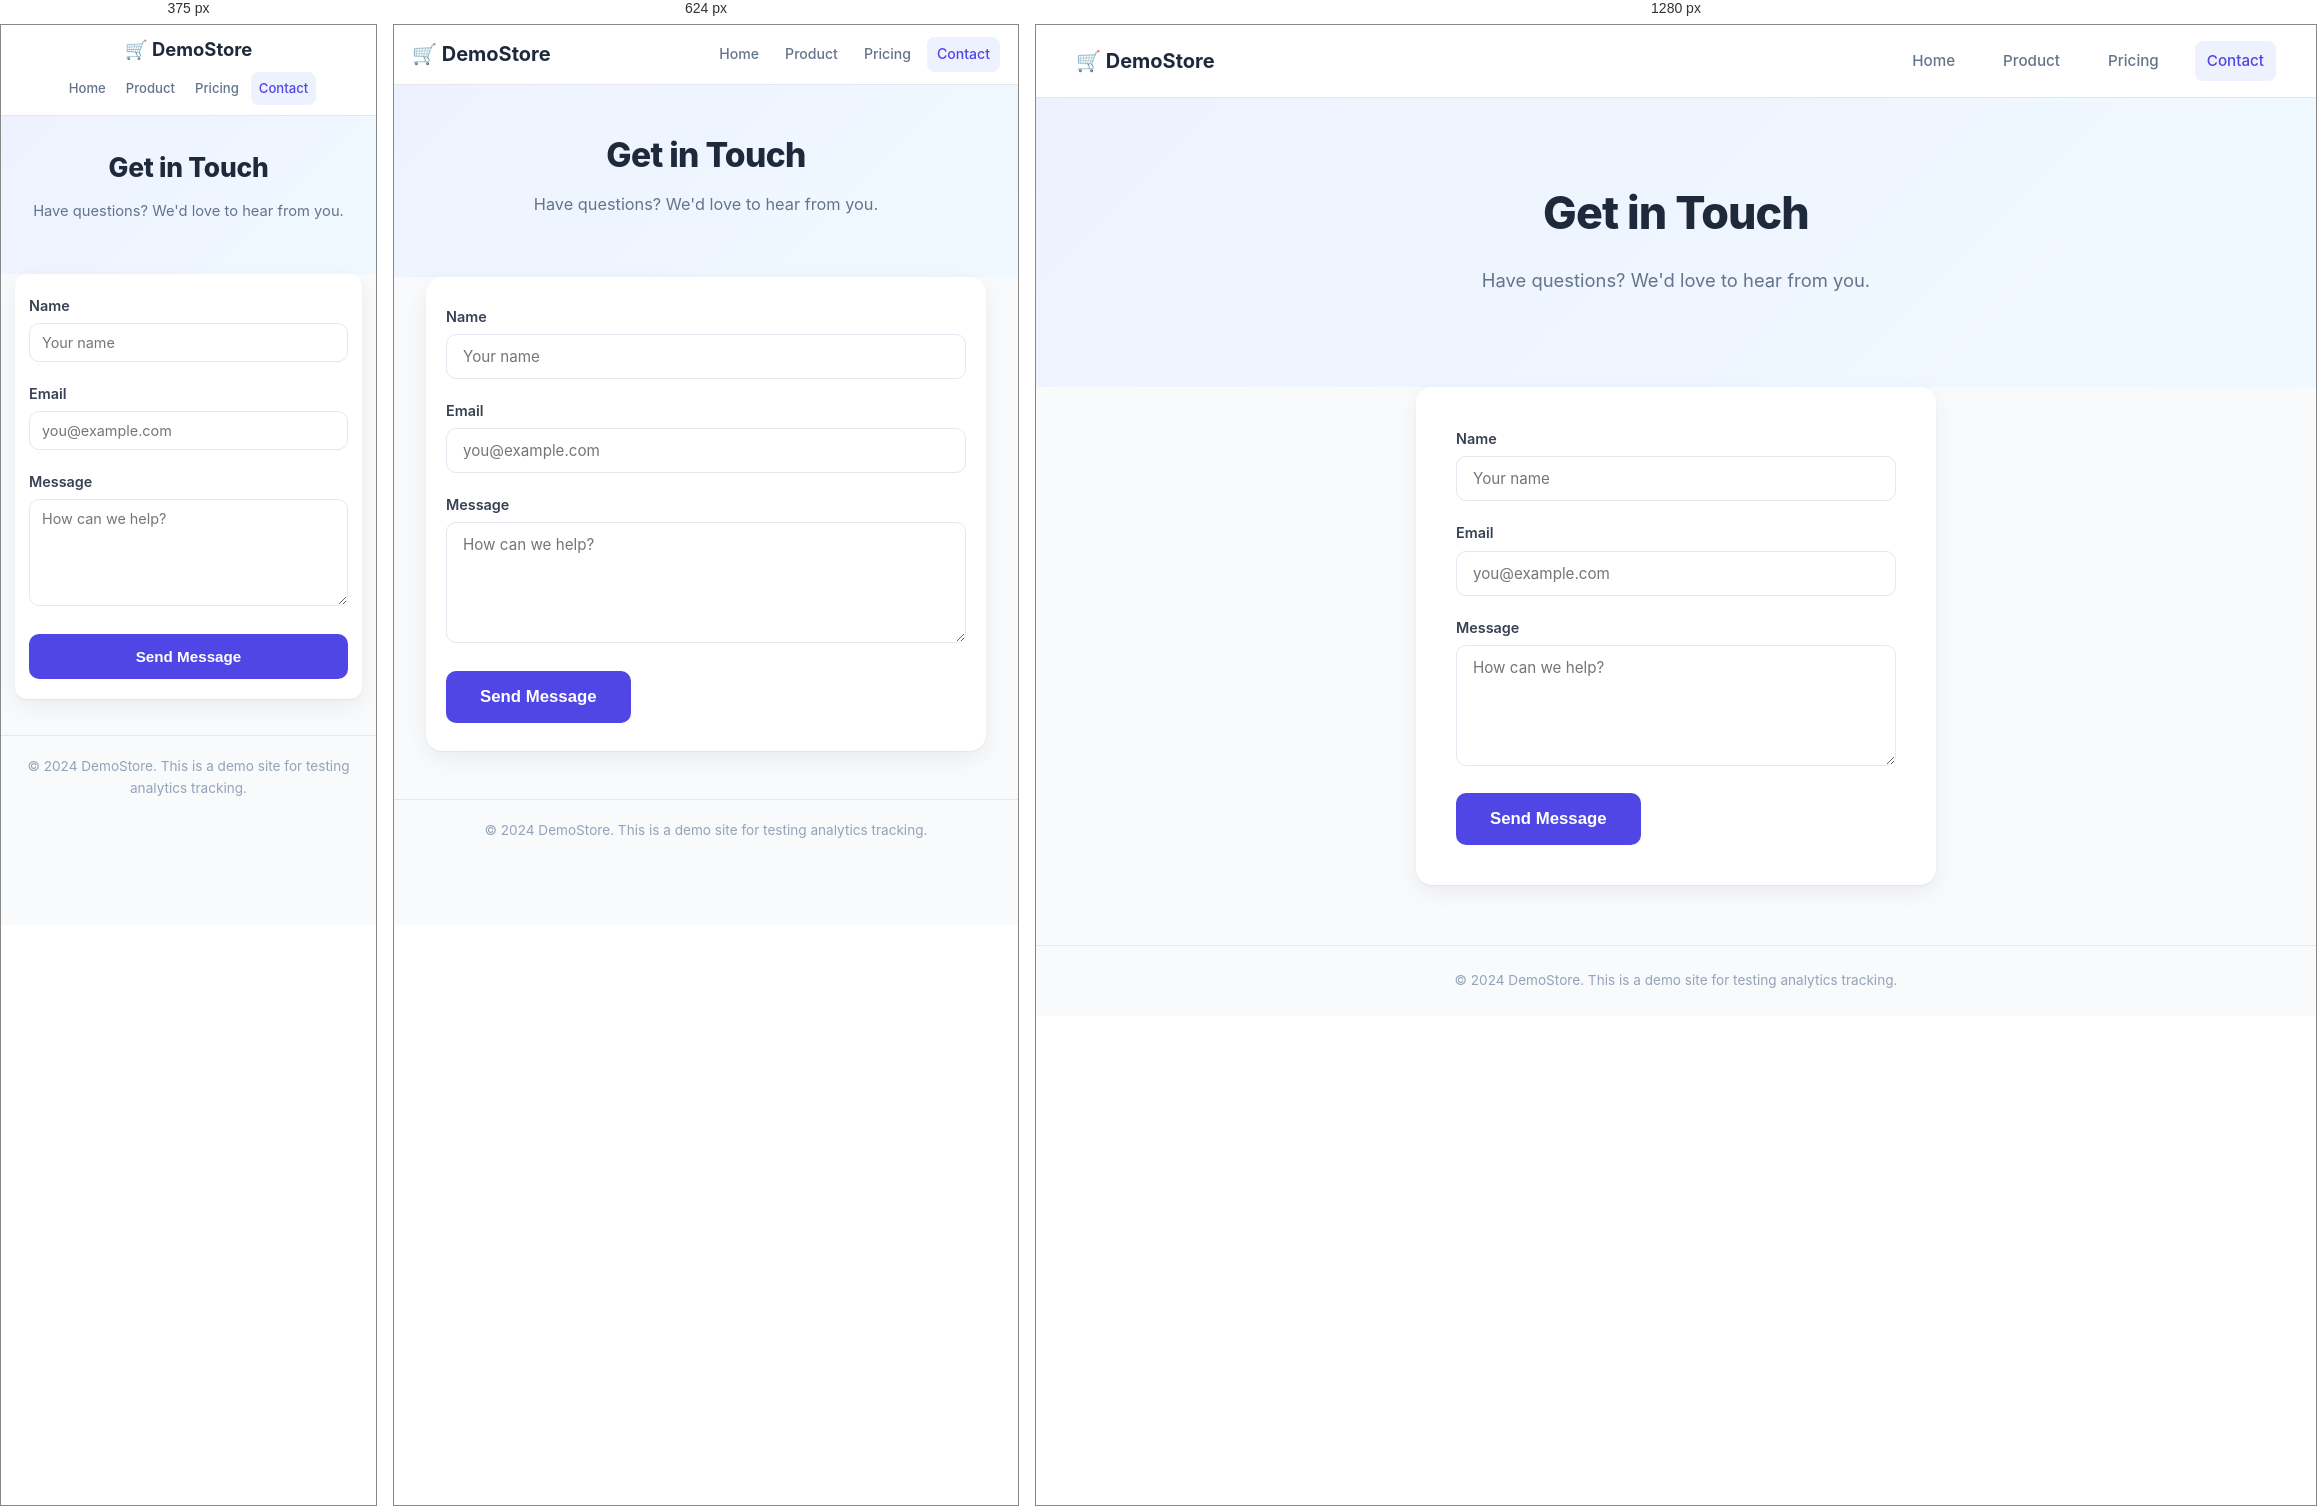
Rendered at 375 px, 624 px and 1280 px, left to right.

<!-- file: contact.html -->
<!DOCTYPE html>
<html lang="en">
<head>
  <meta charset="UTF-8">
  <meta name="viewport" content="width=device-width, initial-scale=1.0">
  <title>Contact — Demo Store</title>
  <link rel="stylesheet" href="styles.css">
</head>
<body>
  <nav class="navbar">
    <div class="nav-brand">🛒 DemoStore</div>
    <div class="nav-links">
      <a href="/demo/" id="nav-home" class="nav-link">Home</a>
      <a href="/demo/product.html" id="nav-product" class="nav-link">Product</a>
      <a href="/demo/pricing.html" id="nav-pricing" class="nav-link">Pricing</a>
      <a href="/demo/contact.html" id="nav-contact" class="nav-link active">Contact</a>
    </div>
  </nav>

  <section class="contact-hero">
    <h1>Get in Touch</h1>
    <p>Have questions? We'd love to hear from you.</p>
  </section>

  <section class="contact-form-section">
    <form class="contact-form" onsubmit="event.preventDefault(); alert('Demo: Form submitted!');">
      <div class="form-group">
        <label for="name">Name</label>
        <input type="text" id="name" placeholder="Your name" class="form-input">
      </div>
      <div class="form-group">
        <label for="email">Email</label>
        <input type="email" id="email" placeholder="you@example.com" class="form-input">
      </div>
      <div class="form-group">
        <label for="message">Message</label>
        <textarea id="message" rows="5" placeholder="How can we help?" class="form-input"></textarea>
      </div>
      <button type="submit" id="submit-form" class="btn btn-primary btn-lg">Send Message</button>
    </form>
  </section>

  <footer class="footer">
    <p>&copy; 2024 DemoStore. This is a demo site for testing analytics tracking.</p>
  </footer>

  <script src="/tracker.js" data-api="" data-debug="true" async></script>
</body>
</html>


/* @media block from styles.css */
@media (max-width: 768px) {
  .navbar {
    padding: 12px 18px;
    flex-wrap: wrap;
    gap: 10px;
  }

  .nav-links {
    gap: 6px;
    flex-wrap: wrap;
  }

  .nav-link {
    font-size: 0.88rem;
    padding: 6px 10px;
  }

  .hero, .pricing-hero, .contact-hero {
    padding: 50px 20px 36px;
  }

  .hero h1, .pricing-hero h1, .contact-hero h1 {
    font-size: 2.1rem;
    line-height: 1.2;
  }

  .hero p, .pricing-hero p, .contact-hero p {
    font-size: 1.02rem;
    margin-bottom: 24px;
  }

  .card-grid {
    padding: 0 20px;
    gap: 16px;
    grid-template-columns: repeat(auto-fit, minmax(240px, 1fr));
  }

  .card {
    padding: 24px 20px;
  }

  .features {
    padding: 40px 0;
  }

  .features h2, .reviews h2 {
    font-size: 1.7rem;
    margin-bottom: 28px;
  }

  .product-hero {
    flex-direction: column;
    padding: 36px 20px;
    gap: 32px;
  }

  .product-image {
    min-height: 240px;
    width: 100%;
  }

  .product-placeholder {
    font-size: 4.5rem;
  }

  .product-actions {
    flex-wrap: wrap;
    gap: 10px;
  }

  .pricing-cards {
    padding: 0 20px 48px;
    gap: 20px;
    grid-template-columns: repeat(auto-fit, minmax(240px, 1fr));
  }

  .pricing-card.featured {
    transform: none;
  }

  .stats-band {
    display: grid;
    grid-template-columns: repeat(2, 1fr);
    gap: 24px;
    padding: 36px 20px;
    margin-top: 40px;
  }

  .stat-number {
    font-size: 1.9rem;
  }

  .contact-form-section {
    padding: 0 20px 48px;
  }

  .contact-form {
    padding: 28px 20px;
  }

  .footer {
    padding: 20px;
  }
}

/* @media block from styles.css */
@media (max-width: 480px) {
  .navbar {
    padding: 10px 14px;
    flex-direction: column;
    align-items: stretch;
    gap: 8px;
  }

  .nav-brand {
    text-align: center;
    font-size: 1.15rem;
  }

  .nav-links {
    display: flex;
    justify-content: center;
    width: 100%;
    gap: 4px;
  }

  .nav-link {
    font-size: 0.82rem;
    padding: 6px 8px;
  }

  .hero, .pricing-hero, .contact-hero {
    padding: 36px 14px 28px;
  }

  .hero h1, .pricing-hero h1, .contact-hero h1 {
    font-size: 1.65rem;
    letter-spacing: -0.01em;
  }

  .hero p, .pricing-hero p, .contact-hero p {
    font-size: 0.92rem;
    line-height: 1.5;
  }

  .btn-lg {
    padding: 12px 20px;
    font-size: 0.95rem;
    width: 100%;
  }

  .card-grid {
    grid-template-columns: 1fr;
    padding: 0 14px;
    gap: 14px;
  }

  .card {
    padding: 20px 16px;
    border-radius: 12px;
  }

  .card-icon {
    font-size: 2rem;
    margin-bottom: 12px;
  }

  .product-hero {
    padding: 24px 14px;
    gap: 24px;
  }

  .product-image {
    min-height: 190px;
  }

  .product-actions {
    flex-direction: column;
    width: 100%;
  }

  .product-actions .btn {
    width: 100%;
  }

  .pricing-cards {
    grid-template-columns: 1fr;
    padding: 0 14px 36px;
    gap: 16px;
  }

  .pricing-card {
    padding: 24px 16px;
  }

  .stats-band {
    grid-template-columns: 1fr;
    gap: 20px;
    padding: 28px 14px;
    margin-top: 30px;
  }

  .contact-form-section {
    padding: 0 14px 36px;
  }

  .contact-form {
    padding: 20px 14px;
    border-radius: 12px;
  }

  .form-input {
    padding: 10px 12px;
    font-size: 0.9rem;
  }
}